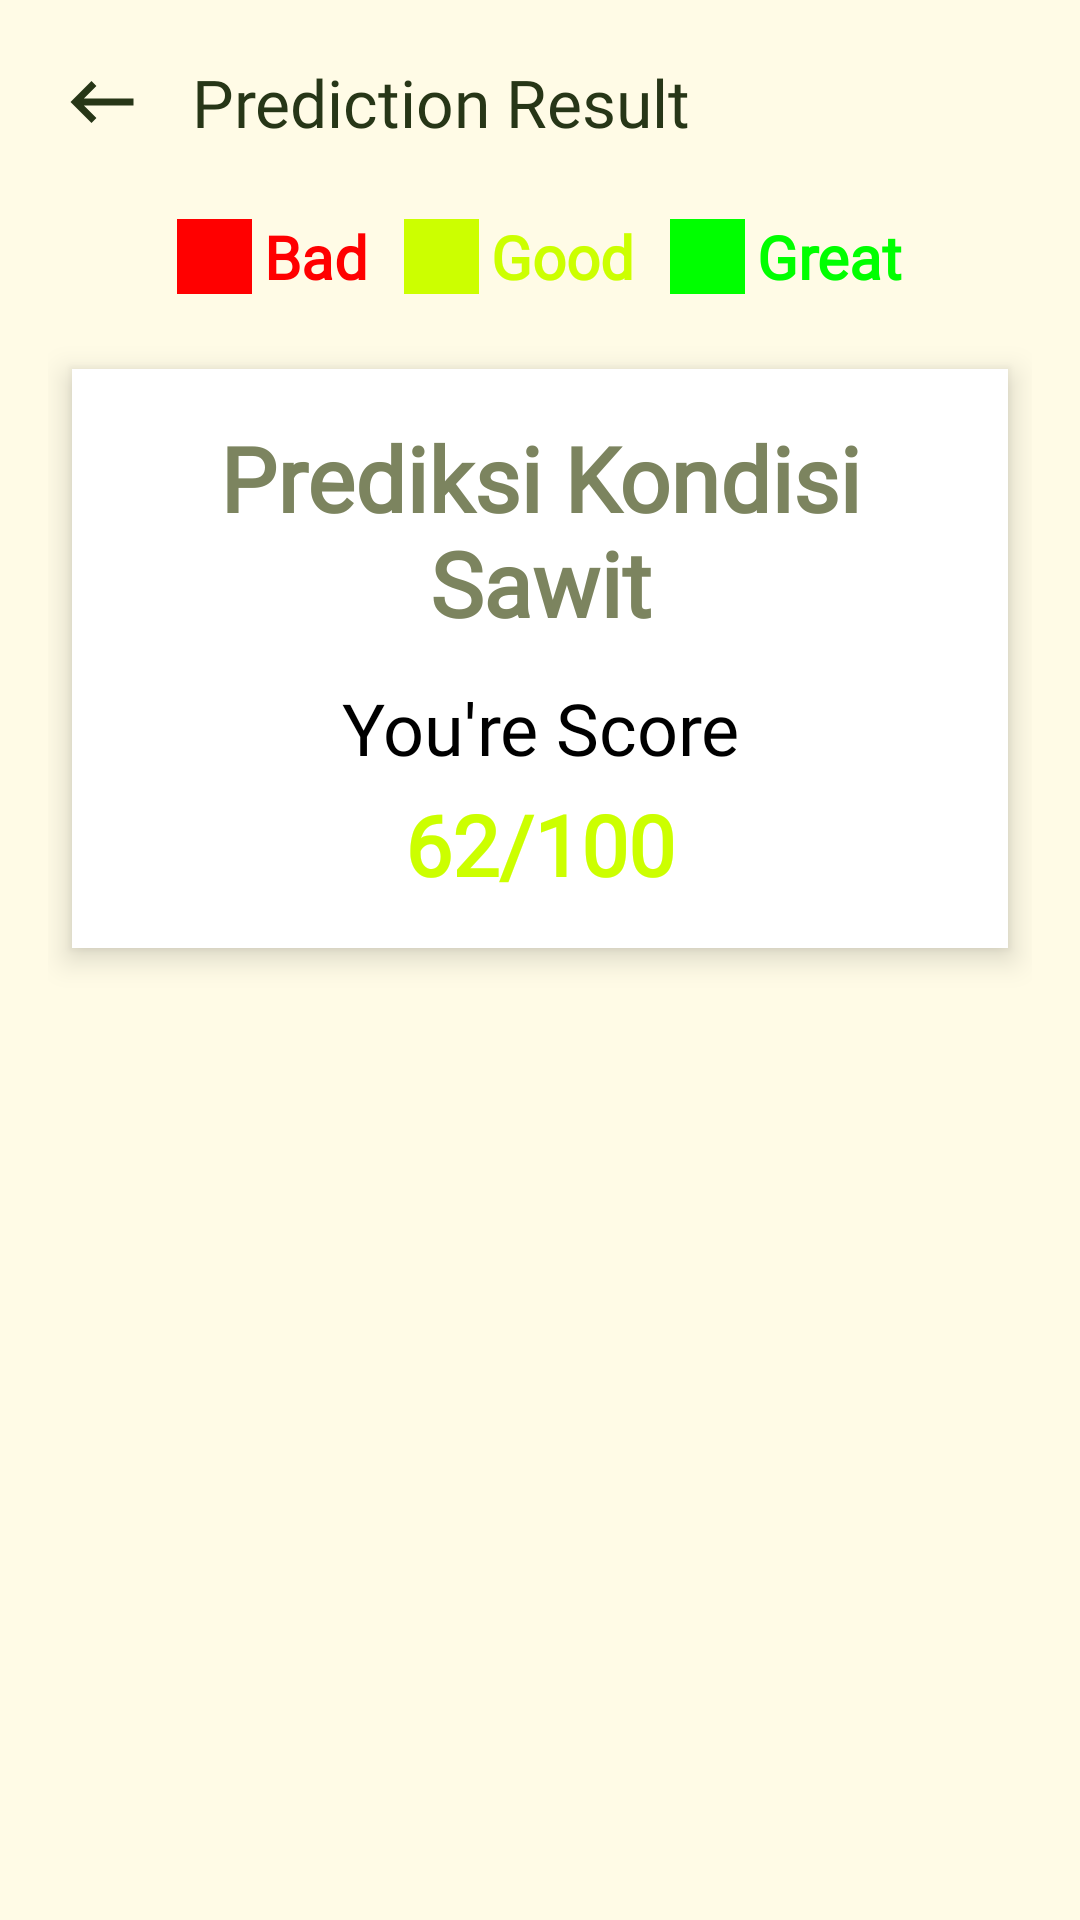

Android layout source for this screen:
<!-- AndroidManifest.xml: application theme Theme.SawIt -->
<!-- res/layout/fragment_prediksi_condition.xml -->
<?xml version="1.0" encoding="utf-8"?>
<LinearLayout xmlns:android="http://schemas.android.com/apk/res/android"
    xmlns:app="http://schemas.android.com/apk/res-auto"
    xmlns:tools="http://schemas.android.com/tools"
    android:layout_width="match_parent"
    android:layout_height="match_parent"
    android:background="#FFFBE6"
    android:orientation="vertical"
    android:padding="16dp"
    tools:context=".fragments.ConditionResultFragment">

    
    <LinearLayout
        android:layout_width="match_parent"
        android:layout_height="wrap_content"
        android:layout_marginBottom="12dp"
        android:gravity="center_vertical"
        android:orientation="horizontal">

        <ImageView
            android:id="@+id/iv_btn_back"
            android:layout_width="36dp"
            android:layout_height="36dp"
            android:background="@android:color/transparent"
            android:clickable="true"
            android:contentDescription="Back"
            android:focusable="true"
            android:padding="4dp"
            android:src="@drawable/ic_filled_keyboard_backspace_24_text_primary_900" />

        <TextView
            android:layout_width="wrap_content"
            android:layout_height="wrap_content"
            android:layout_marginStart="12dp"
            android:fontFamily="@font/lato_bold"
            android:text="Prediction Result"
            android:textColor="@color/text_primary_900"
            android:textSize="22sp" />
    </LinearLayout>

    
    <LinearLayout
        android:layout_width="match_parent"
        android:layout_height="wrap_content"
        android:layout_marginTop="8dp"
        android:gravity="center"
        android:orientation="horizontal">

        
        <LinearLayout
            android:layout_width="wrap_content"
            android:layout_height="wrap_content"
            android:layout_marginEnd="12dp"
            android:gravity="center_vertical">

            <View
                android:layout_width="25dp"
                android:layout_height="25dp"
                android:layout_marginEnd="4dp"
                android:background="#FF0000" />

            <TextView
                android:layout_width="wrap_content"
                android:layout_height="wrap_content"
                android:fontFamily="@font/lato_bold"
                android:text="Bad"
                android:textColor="#FF0000"
                android:textSize="20sp"
                android:textStyle="bold" />
        </LinearLayout>

        
        <LinearLayout
            android:layout_width="wrap_content"
            android:layout_height="wrap_content"
            android:layout_marginEnd="12dp"
            android:gravity="center_vertical">

            <View
                android:layout_width="25dp"
                android:layout_height="25dp"
                android:layout_marginEnd="4dp"
                android:background="#CCFF00" />

            <TextView
                android:layout_width="wrap_content"
                android:layout_height="wrap_content"
                android:fontFamily="@font/lato_bold"
                android:text="Good"
                android:textColor="#CCFF00"
                android:textSize="20sp"
                android:textStyle="bold" />
        </LinearLayout>

        
        <LinearLayout
            android:layout_width="wrap_content"
            android:layout_height="wrap_content"
            android:gravity="center_vertical">

            <View
                android:layout_width="25dp"
                android:layout_height="25dp"
                android:layout_marginEnd="4dp"
                android:background="#00FF00" />

            <TextView
                android:layout_width="wrap_content"
                android:layout_height="wrap_content"
                android:fontFamily="@font/lato_bold"
                android:text="Great"
                android:textColor="#00FF00"
                android:textSize="20sp"
                android:textStyle="bold" />
        </LinearLayout>
    </LinearLayout>

    
    <LinearLayout
        android:layout_width="match_parent"
        android:layout_height="wrap_content"
        android:layout_marginHorizontal="8dp"
        android:layout_marginTop="24dp"
        android:background="@android:color/white"
        android:elevation="6dp"
        android:gravity="center"
        android:orientation="vertical"
        android:padding="16dp">

        <TextView
            android:layout_width="wrap_content"
            android:layout_height="wrap_content"
            android:fontFamily="@font/lato_bold"
            android:gravity="center"
            android:text="Prediksi Kondisi Sawit"
            android:textColor="#7C845F"
            android:textSize="30sp"
            android:textStyle="bold" />

        <TextView
            android:layout_width="wrap_content"
            android:layout_height="wrap_content"
            android:layout_marginTop="12dp"
            android:fontFamily="@font/lato_bold"
            android:gravity="center"
            android:text="You're Score"
            android:textColor="#000000"
            android:textSize="24sp" />

        <TextView
            android:layout_width="wrap_content"
            android:layout_height="wrap_content"
            android:layout_marginTop="4dp"
            android:fontFamily="@font/lato_bold"
            android:gravity="center"
            android:text="62/100"
            android:textColor="#CCFF00"
            android:textSize="28sp"
            android:textStyle="bold" />
    </LinearLayout>

</LinearLayout>
<!-- resources referenced by this layout -->
<resources>
  <color name="text_primary_900">#273617</color>
  <!-- drawable ic_filled_keyboard_backspace_24_text_primary_900 (drawable) -->
  <vector xmlns:android="http://schemas.android.com/apk/res/android" android:autoMirrored="true" android:height="24dp" android:tint="#273617" android:viewportHeight="24" android:viewportWidth="24" android:width="24dp">
        
      <path android:fillColor="@android:color/white" android:pathData="M21,11H6.83l3.58,-3.59L9,6l-6,6 6,6 1.41,-1.41L6.83,13H21z"/>
      
  </vector>
  <style name="Theme.SawIt" parent="Base.Theme.SawIt" />
  <style name="Base.Theme.SawIt" parent="Theme.Material3.DayNight.NoActionBar">
          <item name="android:navigationBarColor">@color/bg_secondary_900</item>
      </style>
  <color name="bg_secondary_900">#FEFADF</color>
</resources>
